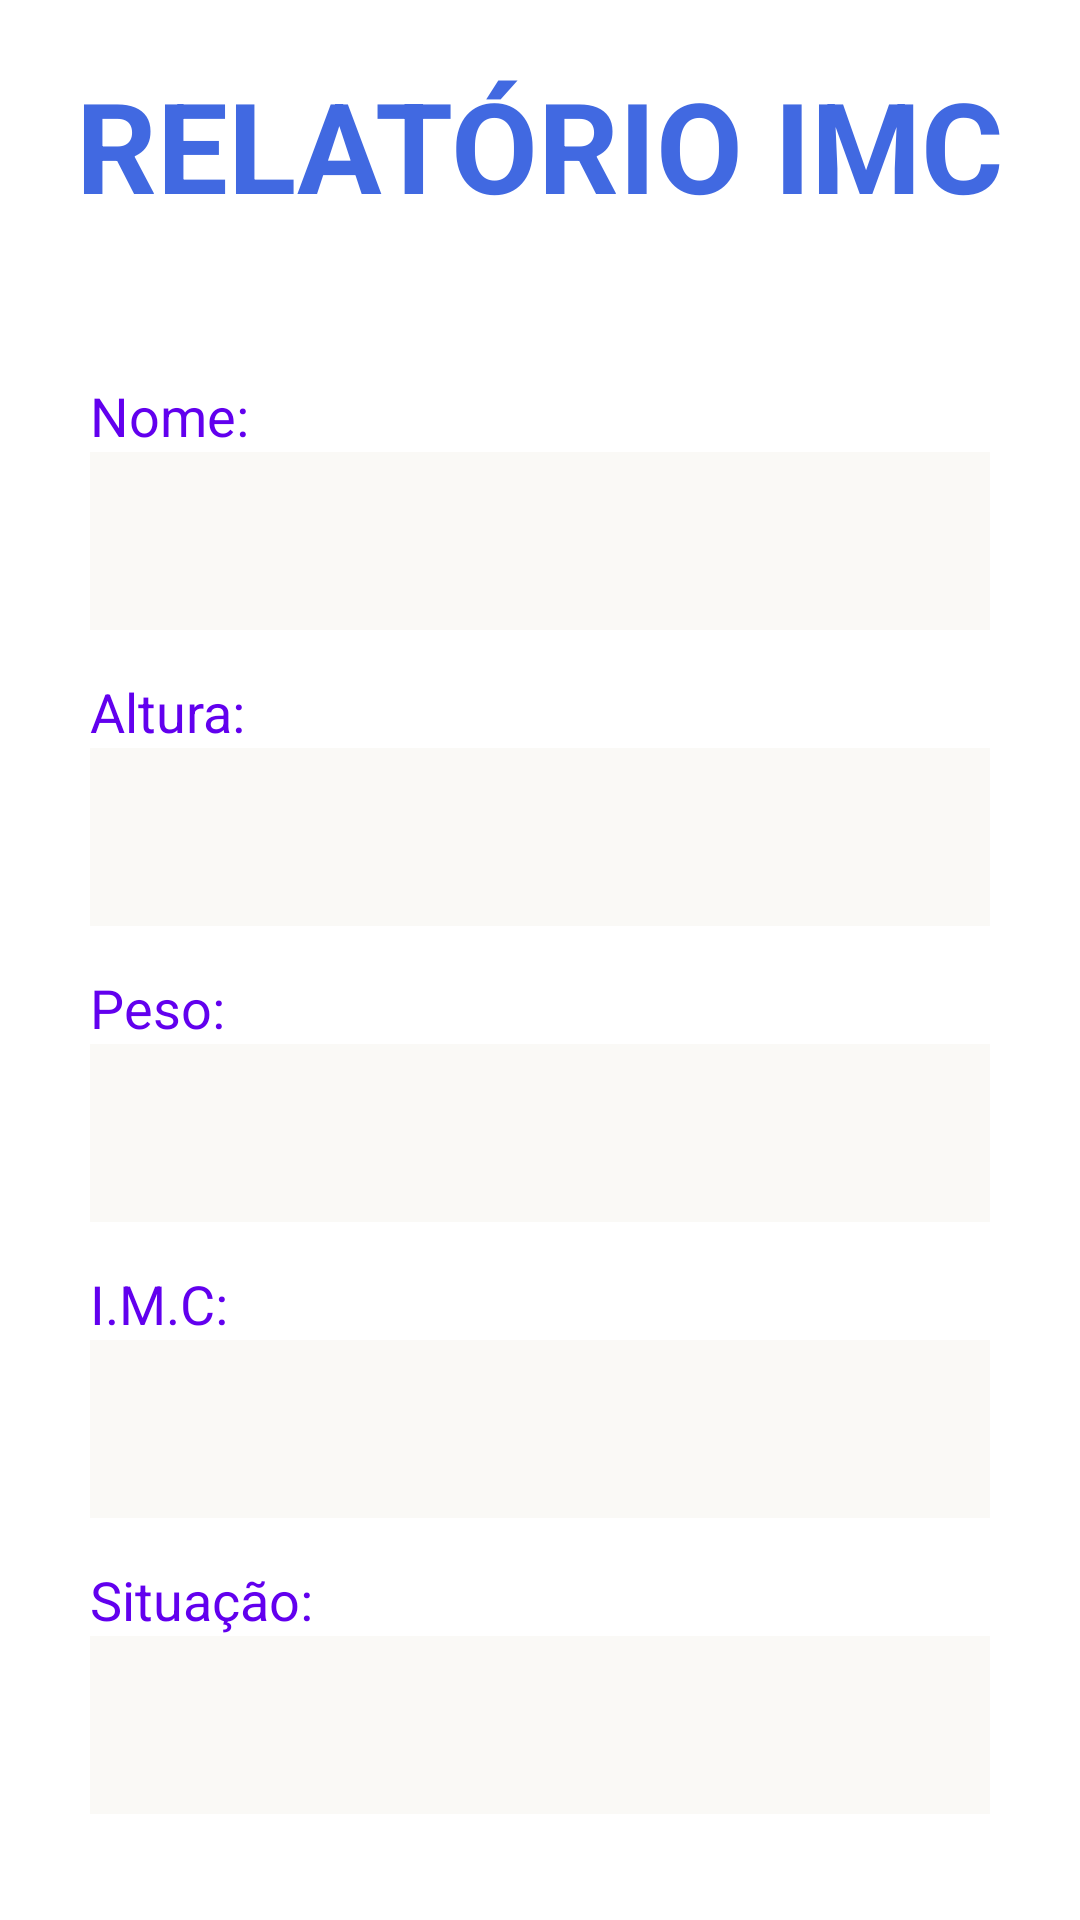

Layout XML and referenced resources for this Android screen:
<!-- AndroidManifest.xml: application theme Theme.ImcKotlin -->
<!-- res/layout/activity_relatorio_imc.xml -->
<?xml version="1.0" encoding="utf-8"?>
<LinearLayout
    xmlns:android="http://schemas.android.com/apk/res/android"
    xmlns:app="http://schemas.android.com/apk/res-auto"
    xmlns:tools="http://schemas.android.com/tools"
    android:layout_width="match_parent"
    android:layout_height="match_parent"
    tools:context=".RelatorioIMC"
    android:orientation="vertical"
    android:gravity="center"
    >

    
    <TextView
        android:layout_width="wrap_content"
        android:layout_height="wrap_content"
        android:text="RELATÓRIO IMC"
        android:textSize="42dp"
        android:textColor="@color/royal_blue"
        android:textStyle="bold"
        android:layout_marginBottom="50dp"
    />

    
    <LinearLayout style="@style/container">
        <TextView
            android:text="Nome:"
            style="@style/label"
        />
        <TextView
            android:id="@+id/nome"
            style="@style/input"
        />

    </LinearLayout>

    
    <LinearLayout style="@style/container">
        <TextView
            android:text="Altura:"
            style="@style/label"
        />
        <TextView
            android:id="@+id/altura"
            style="@style/input"
        />

    </LinearLayout>

    
    <LinearLayout style="@style/container">
        <TextView
            android:text="Peso:"
            style="@style/label"
        />
        <TextView
            android:id="@+id/peso"
            style="@style/input"
        />

    </LinearLayout>

    
    <LinearLayout style="@style/container">
        <TextView
            android:text="I.M.C:"
            style="@style/label"
        />
        <TextView
            android:id="@+id/imc"
            style="@style/input"
        />

    </LinearLayout>

    
    <LinearLayout style="@style/container">
        <TextView
            android:text="Situação:"
            style="@style/label"
        />
        <TextView
            android:id="@+id/situacao"
            style="@style/input"
        />

    </LinearLayout>

</LinearLayout>
<!-- resources referenced by this layout -->
<resources>
  <color name="royal_blue">#4169E1</color>
  <style name="container">
          <item name="android:layout_width">match_parent</item>
          <item name="android:layout_height">wrap_content</item>
          <item name="android:orientation">vertical</item>
          <item name="android:gravity">start</item>
          <item name="android:layout_marginBottom">15dp</item>
      </style>
  <style name="input">
          <item name="android:layout_width">match_parent</item>
          <item name="android:layout_height">wrap_content</item>
          <item name="android:background">@color/background_input</item>
          <item name="android:paddingVertical">15dp</item>
          <item name="android:textSize">22sp</item>
          <item name="android:textColor">@color/royal_blue</item>
          <item name="android:paddingHorizontal">5dp</item>
      </style>
  <style name="label">
          <item name="android:layout_width">wrap_content</item>
          <item name="android:layout_height">wrap_content</item>
          <item name="android:textColor">@color/design_default_color_primary</item>
          <item name="android:textSize">18sp</item>
      </style>
  <style name="Theme.ImcKotlin" parent="Theme.MaterialComponents.DayNight.DarkActionBar">
          
          <item name="colorPrimary">@color/purple_500</item>
          <item name="colorPrimaryVariant">@color/purple_700</item>
          <item name="colorOnPrimary">@color/white</item>
          
          <item name="colorSecondary">@color/teal_200</item>
          <item name="colorSecondaryVariant">@color/teal_700</item>
          <item name="colorOnSecondary">@color/black</item>
          
          <item name="android:statusBarColor" tools:targetApi="l">?attr/colorPrimaryVariant</item>
          
      </style>
  <color name="background_input">#FAF9F6</color>
  <color name="purple_500">#FF6200EE</color>
  <color name="purple_700">#FF3700B3</color>
  <color name="white">#FFFFFFFF</color>
  <color name="teal_200">#FF03DAC5</color>
  <color name="teal_700">#FF018786</color>
  <color name="black">#FF000000</color>
</resources>
